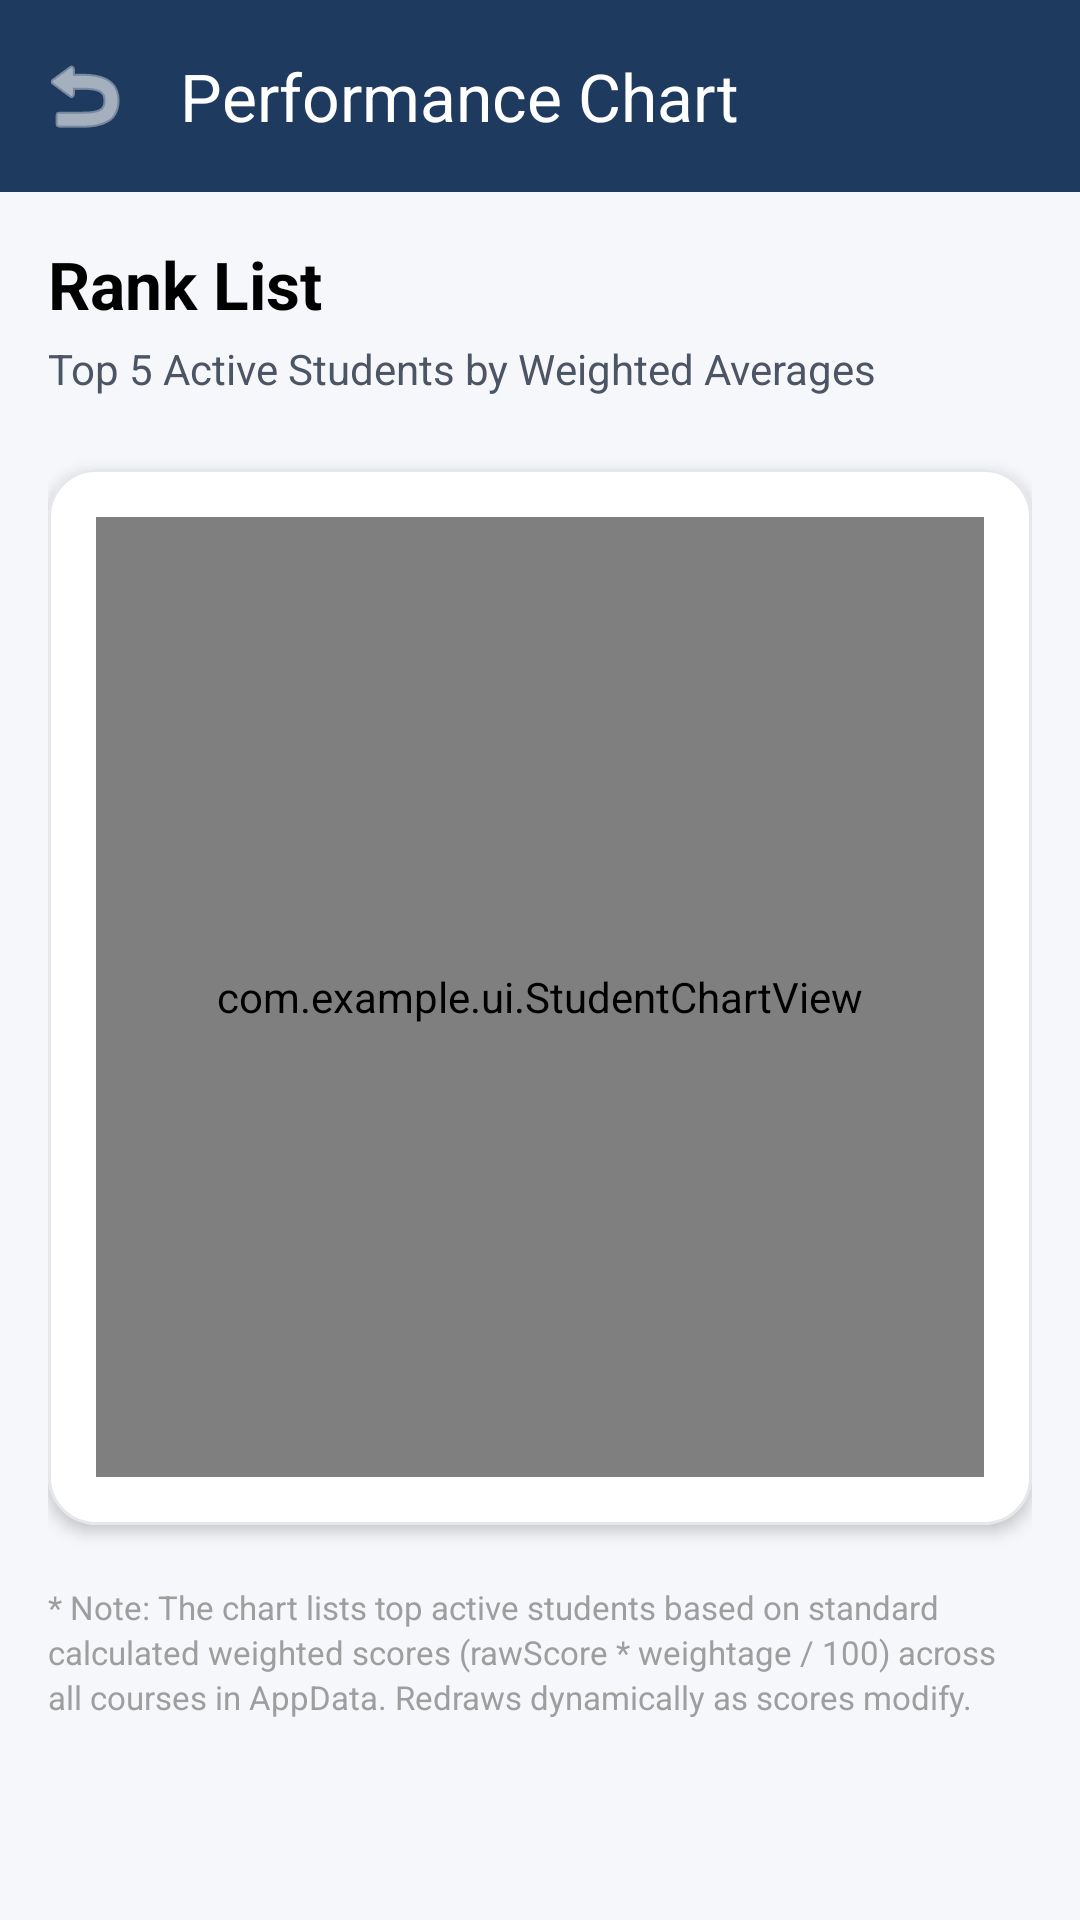

Here is an Android app screen rendered from its layout file. Give the layout XML and the strings, colors and styles it references.
<!-- AndroidManifest.xml: activity theme Theme.MyApplication -->
<!-- res/layout/activity_chart.xml -->
<?xml version="1.0" encoding="utf-8"?>
<LinearLayout xmlns:android="http://schemas.android.com/apk/res/android"
    xmlns:app="http://schemas.android.com/apk/res-auto"
    android:layout_width="match_parent"
    android:layout_height="match_parent"
    android:orientation="vertical"
    android:background="@color/background">

    
    <com.google.android.material.appbar.MaterialToolbar
        android:id="@+id/toolbar"
        android:layout_width="match_parent"
        android:layout_height="?attr/actionBarSize"
        android:background="@color/primary"
        app:title="Performance Chart"
        app:titleTextColor="@color/white"
        app:navigationIcon="@android:drawable/ic_menu_revert"
        app:navigationIconTint="@color/white"/>

    <ScrollView
        android:layout_width="match_parent"
        android:layout_height="match_parent"
        android:padding="16dp">

        <LinearLayout
            android:layout_width="match_parent"
            android:layout_height="wrap_content"
            android:orientation="vertical">

            
            <TextView
                android:layout_width="wrap_content"
                android:layout_height="wrap_content"
                android:text="Rank List"
                android:textColor="@color/black"
                android:textSize="22sp"
                android:textStyle="bold"
                android:layout_marginBottom="4dp"/>

            <TextView
                android:layout_width="wrap_content"
                android:layout_height="wrap_content"
                android:text="Top 5 Active Students by Weighted Averages"
                android:textColor="@color/grey_dark"
                android:textSize="14sp"
                android:layout_marginBottom="24dp"/>

            
            <com.google.android.material.card.MaterialCardView
                android:layout_width="match_parent"
                android:layout_height="wrap_content"
                app:cardCornerRadius="16dp"
                app:cardElevation="3dp"
                app:strokeWidth="1dp"
                app:strokeColor="@color/grey_light"
                app:cardBackgroundColor="@color/white"
                android:layout_marginBottom="20dp">

                <LinearLayout
                    android:layout_width="match_parent"
                    android:layout_height="wrap_content"
                    android:orientation="vertical"
                    android:padding="16dp">

                    
                    <com.example.ui.StudentChartView
                        android:id="@+id/student_chart_view"
                        android:layout_width="match_parent"
                        android:layout_height="320dp"
                        android:background="@color/white"/>

                </LinearLayout>
            </com.google.android.material.card.MaterialCardView>

            
            <TextView
                android:layout_width="match_parent"
                android:layout_height="wrap_content"
                android:text="* Note: The chart lists top active students based on standard calculated weighted scores (rawScore * weightage / 100) across all courses in AppData. Redraws dynamically as scores modify."
                android:textColor="@color/inactive"
                android:textSize="11sp"
                android:lineSpacingExtra="2dp"/>

        </LinearLayout>
    </ScrollView>
</LinearLayout>
<!-- resources referenced by this layout -->
<resources>
  <color name="background">#F5F7FA</color>
  <color name="black">#FF000000</color>
  <color name="grey_dark">#4B5563</color>
  <color name="grey_light">#E5E7EB</color>
  <color name="inactive">#9E9E9E</color>
  <color name="primary">#1E3A5F</color>
  <color name="white">#FFFFFFFF</color>
  <style name="Theme.MyApplication" parent="Theme.Material3.Light.NoActionBar">
          
          <item name="colorPrimary">@color/primary</item>
          <item name="colorSecondary">@color/accent</item>
          <item name="android:windowBackground">@color/background</item>
      </style>
  <color name="accent">#4A90D9</color>
</resources>
